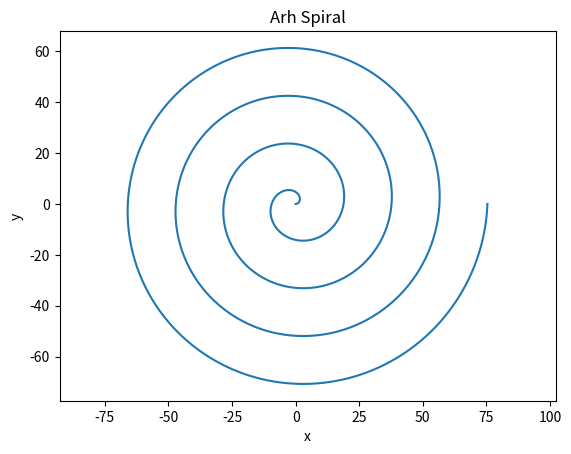

Here is the Python script that generated this plot:
import matplotlib.pyplot as plt 
import numpy as np

phi = np.linspace(0, 8*np.pi, 1000000)

k = 3
r = k * phi

x = r * np.cos(phi)
y = r * np.sin(phi)

plt.plot(x, y)
plt.title('Arh Spiral')
plt.axis('equal')
plt.xlabel('x')
plt.ylabel('y')
plt.savefig('arh_spiral.png')